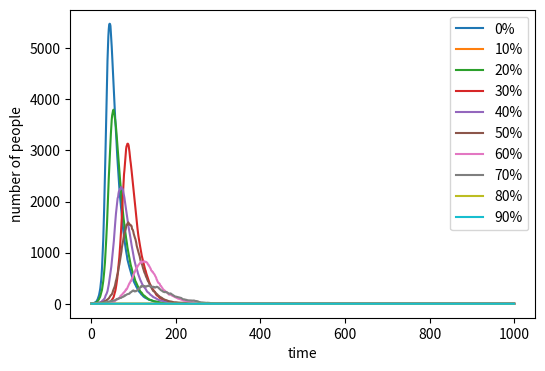

Python code for this plot: (Note: this script raises an exception after producing the figure.)
#!/usr/bin/env python3
# -*- coding: utf-8 -*-
"""
Created on Wed May  8 10:06:14 2019

[redacted]
"""
import numpy as np
import matplotlib.pyplot as plt

N = 10000 #total populaiton
sp = []
ift = []
rcv = []
list_inf=[]
beta = 0.3
gamma = 0.05
count1 = 0
count2 = 0
for i in range(0,100,10):
    vc =int(N*i/100)
    sp=[N-vc-1]
    ift=[1]
    rcv=[0]
    for t in range(1,1000):
        for item in np.random.choice(range(2),sp[t-1],p=[1-beta*ift[t-1]/N, beta*ift[t-1]/N]): #yield infected people
            if item==1:
              count1 += 1
        sp.append(sp[t-1]-count1)
        for item in np.random.choice(range(2),ift[t-1],p=[1-gamma, gamma]): #yield recovered people
            if item==1:
                count2 += 1
        rcv.append(rcv[t-1]+count2)
        ift.append(ift[t-1]+count1-count2)
        count1, count2 = 0, 0 #reset
    list_inf.append(ift)
#========================plot==================================================
plt.figure(figsize=(6,4),dpi=150)
x = [y for y in range(1,1001)]
for u in range(0,10):
    plt.plot(x,list_inf[u],label=str(u*10)+'%')
plt.xlabel('time')
plt.ylabel('number of people')
plt.legend()
plt.savefig("SIR_vaccination", type="png")